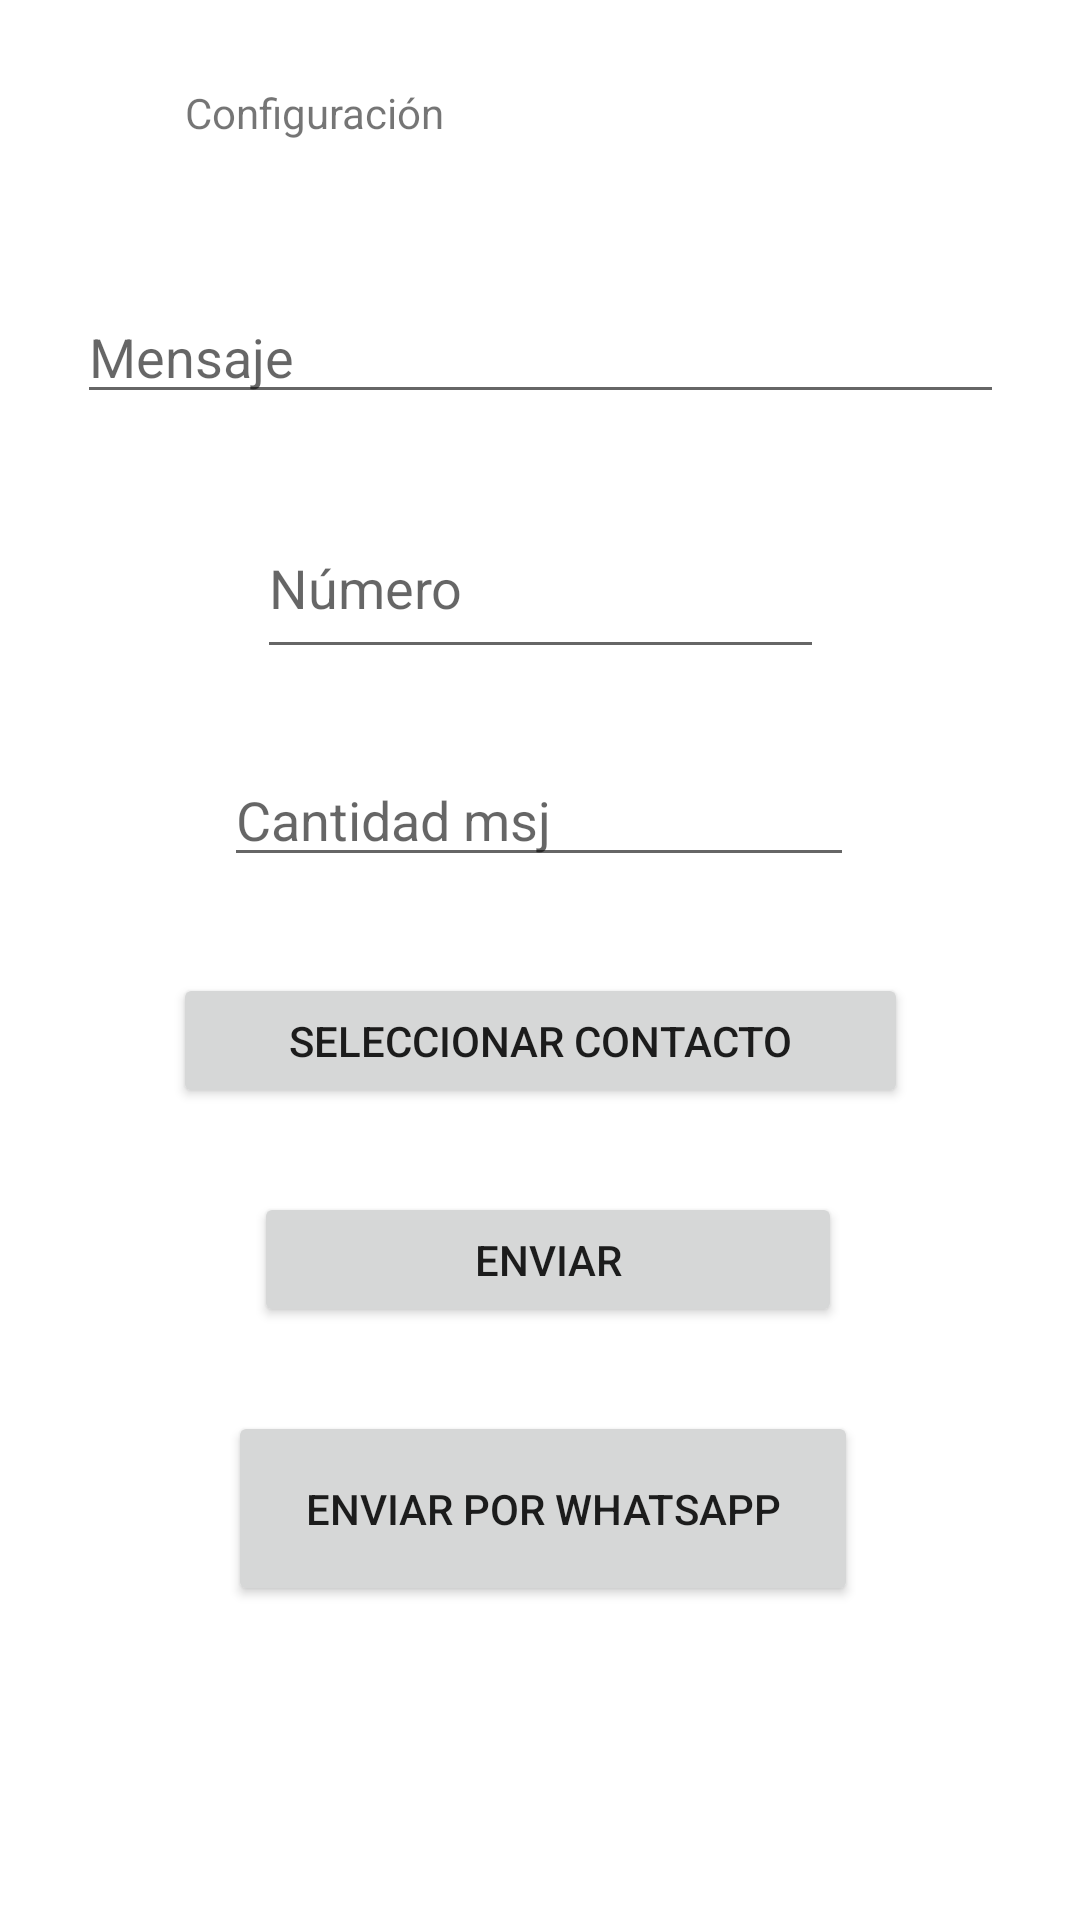

The Android layout XML behind this screen, and the referenced resources:
<!-- AndroidManifest.xml: application theme Theme.AppEmergencia -->
<!-- res/layout/activity_conexion_whats.xml -->
<?xml version="1.0" encoding="utf-8"?>
<androidx.constraintlayout.widget.ConstraintLayout xmlns:android="http://schemas.android.com/apk/res/android"
    xmlns:app="http://schemas.android.com/apk/res-auto"
    xmlns:tools="http://schemas.android.com/tools"
    android:layout_width="match_parent"
    android:layout_height="match_parent"
    tools:context=".ConexionWhats">

    <TextView
        android:id="@+id/txtConfig"
        android:layout_width="236dp"
        android:layout_height="28dp"
        android:layout_marginTop="28dp"
        android:text="@string/titConfig"
        app:layout_constraintEnd_toEndOf="parent"
        app:layout_constraintHorizontal_bias="0.497"
        app:layout_constraintStart_toStartOf="parent"
        app:layout_constraintTop_toTopOf="parent" />

    <EditText
        android:id="@+id/InputMsj"
        android:layout_width="309dp"
        android:layout_height="38dp"
        android:layout_marginTop="44dp"
        android:ems="10"
        android:hint="@string/msj"
        android:inputType="textPersonName"
        app:layout_constraintEnd_toEndOf="parent"
        app:layout_constraintStart_toStartOf="parent"
        app:layout_constraintTop_toBottomOf="@+id/txtConfig" />

    <EditText
        android:id="@+id/txtNum"
        android:layout_width="189dp"
        android:layout_height="57dp"
        android:layout_marginTop="28dp"
        android:ems="10"
        android:hint="@string/numero"
        android:inputType="textPersonName"
        app:layout_constraintEnd_toEndOf="parent"
        app:layout_constraintStart_toStartOf="parent"
        app:layout_constraintTop_toBottomOf="@+id/InputMsj" />

    <Button
        android:id="@+id/btnSeleccionar"
        android:layout_width="245dp"
        android:layout_height="45dp"
        android:layout_marginTop="32dp"
        android:onClick="contactos"
        android:text="@string/btnSeleccionar"
        app:layout_constraintEnd_toEndOf="parent"
        app:layout_constraintStart_toStartOf="parent"
        app:layout_constraintTop_toBottomOf="@+id/cant" />

    <Button
        android:id="@+id/btnEnviar"
        android:layout_width="196dp"
        android:layout_height="45dp"
        android:layout_marginTop="28dp"
        android:onClick="btnsms"
        android:text="@string/enviar"
        app:layout_constraintEnd_toEndOf="parent"
        app:layout_constraintHorizontal_bias="0.516"
        app:layout_constraintStart_toStartOf="parent"
        app:layout_constraintTop_toBottomOf="@+id/btnSeleccionar" />

    <EditText
        android:id="@+id/cant"
        android:layout_width="wrap_content"
        android:layout_height="wrap_content"
        android:layout_marginTop="28dp"
        android:ems="10"
        android:hint="@string/cant"
        android:inputType="textPersonName"
        app:layout_constraintEnd_toEndOf="parent"
        app:layout_constraintHorizontal_bias="0.497"
        app:layout_constraintStart_toStartOf="parent"
        app:layout_constraintTop_toBottomOf="@+id/txtNum" />

    <Button
        android:id="@+id/btnWhatsapp"
        android:layout_width="210dp"
        android:layout_height="65dp"
        android:layout_marginTop="28dp"
        android:onClick="btnwhatsapp"
        android:text="@string/btnwhatsapp"
        app:layout_constraintEnd_toEndOf="parent"
        app:layout_constraintHorizontal_bias="0.507"
        app:layout_constraintStart_toStartOf="parent"
        app:layout_constraintTop_toBottomOf="@+id/btnEnviar" />

</androidx.constraintlayout.widget.ConstraintLayout>
<!-- resources referenced by this layout -->
<resources>
  <string name="btnSeleccionar">Seleccionar contacto</string>
  <string name="btnwhatsapp">ENVIAR POR WHATSAPP</string>
  <string name="cant">Cantidad msj</string>
  <string name="enviar">Enviar</string>
  <string name="msj">Mensaje</string>
  <string name="numero">Número</string>
  <string name="titConfig">Configuración</string>
  <style name="Theme.AppEmergencia" parent="Theme.MaterialComponents.DayNight.DarkActionBar">
          
          <item name="colorPrimary">@color/purple_500</item>
          <item name="colorPrimaryVariant">@color/purple_700</item>
          <item name="colorOnPrimary">@color/white</item>
          
          <item name="colorSecondary">@color/teal_200</item>
          <item name="colorSecondaryVariant">@color/teal_700</item>
          <item name="colorOnSecondary">@color/black</item>
          
          <item name="android:statusBarColor" tools:targetApi="l">?attr/colorPrimaryVariant</item>
          
      </style>
  <color name="purple_500">#FF6200EE</color>
  <color name="purple_700">#FF3700B3</color>
  <color name="white">#FFFFFFFF</color>
  <color name="teal_200">#FF03DAC5</color>
  <color name="teal_700">#FF018786</color>
  <color name="black">#FF000000</color>
</resources>
